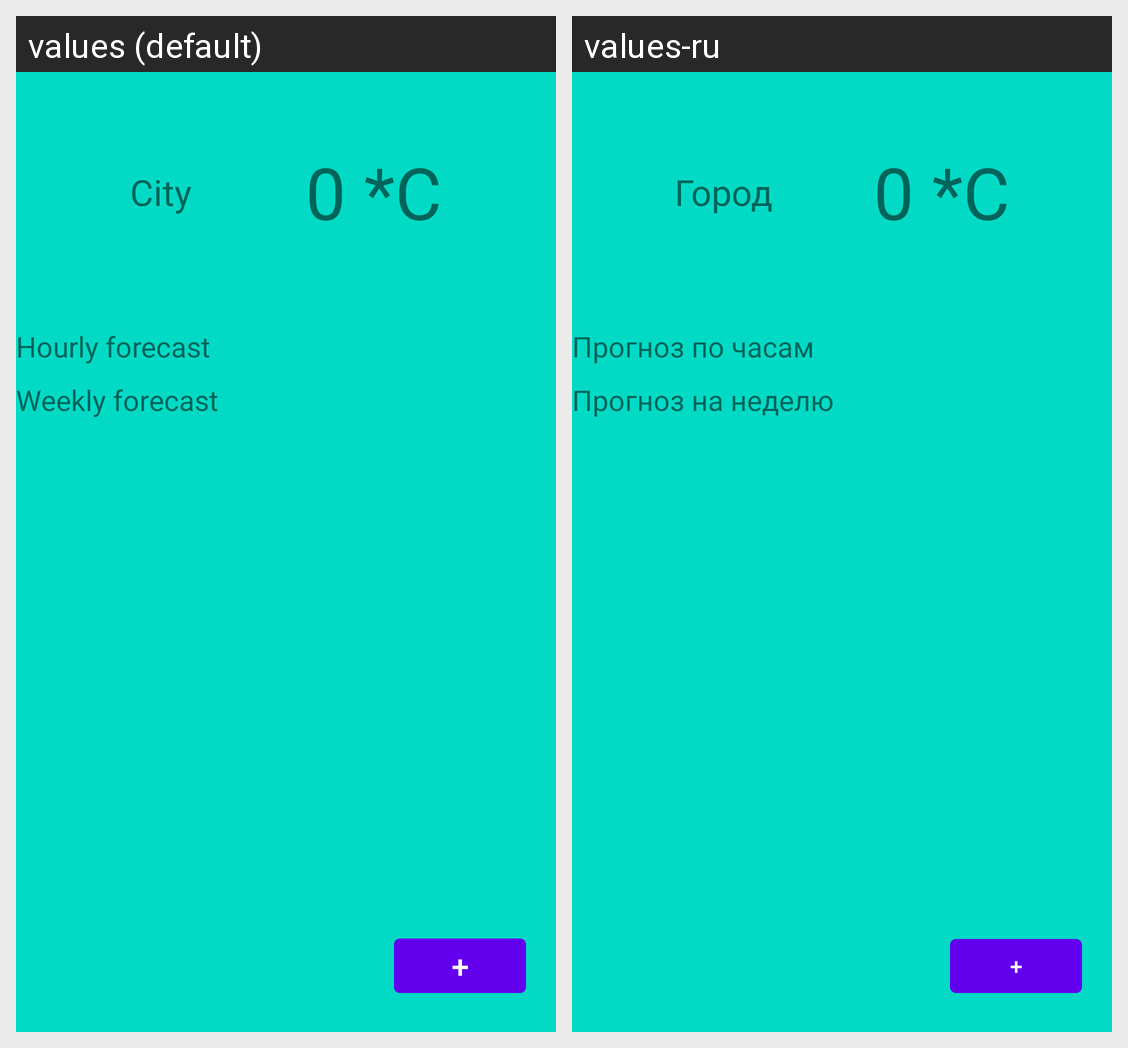

The same Android screen rendered under two of its app's locales, left to right. List the strings drawn on it with the default value and each locale's translation.
Android screen res/layout/detailed_info_fragment.xml rendered under 2 locales, left to right: values (default), values-ru. Device: Nexus 5 (rendered at 1080×1920; each locale shown at half size, 540×960, under a caption strip naming it); theme Theme.Android1.
Strings drawn on this screen, with the default value and each locale's value (text and hints the layout hard-codes, and strings that could not be matched under every locale, appear in the picture but are not listed):

city
  values: City
  values-ru: Город

current_temperature
  values: 0 *C
  values-ru: 0 *C

hourly_forecast
  values: Hourly forecast
  values-ru: Прогноз по часам

weekly_forecast
  values: Weekly forecast
  values-ru: Прогноз на неделю

add_city
  values: +
  values-ru: +
